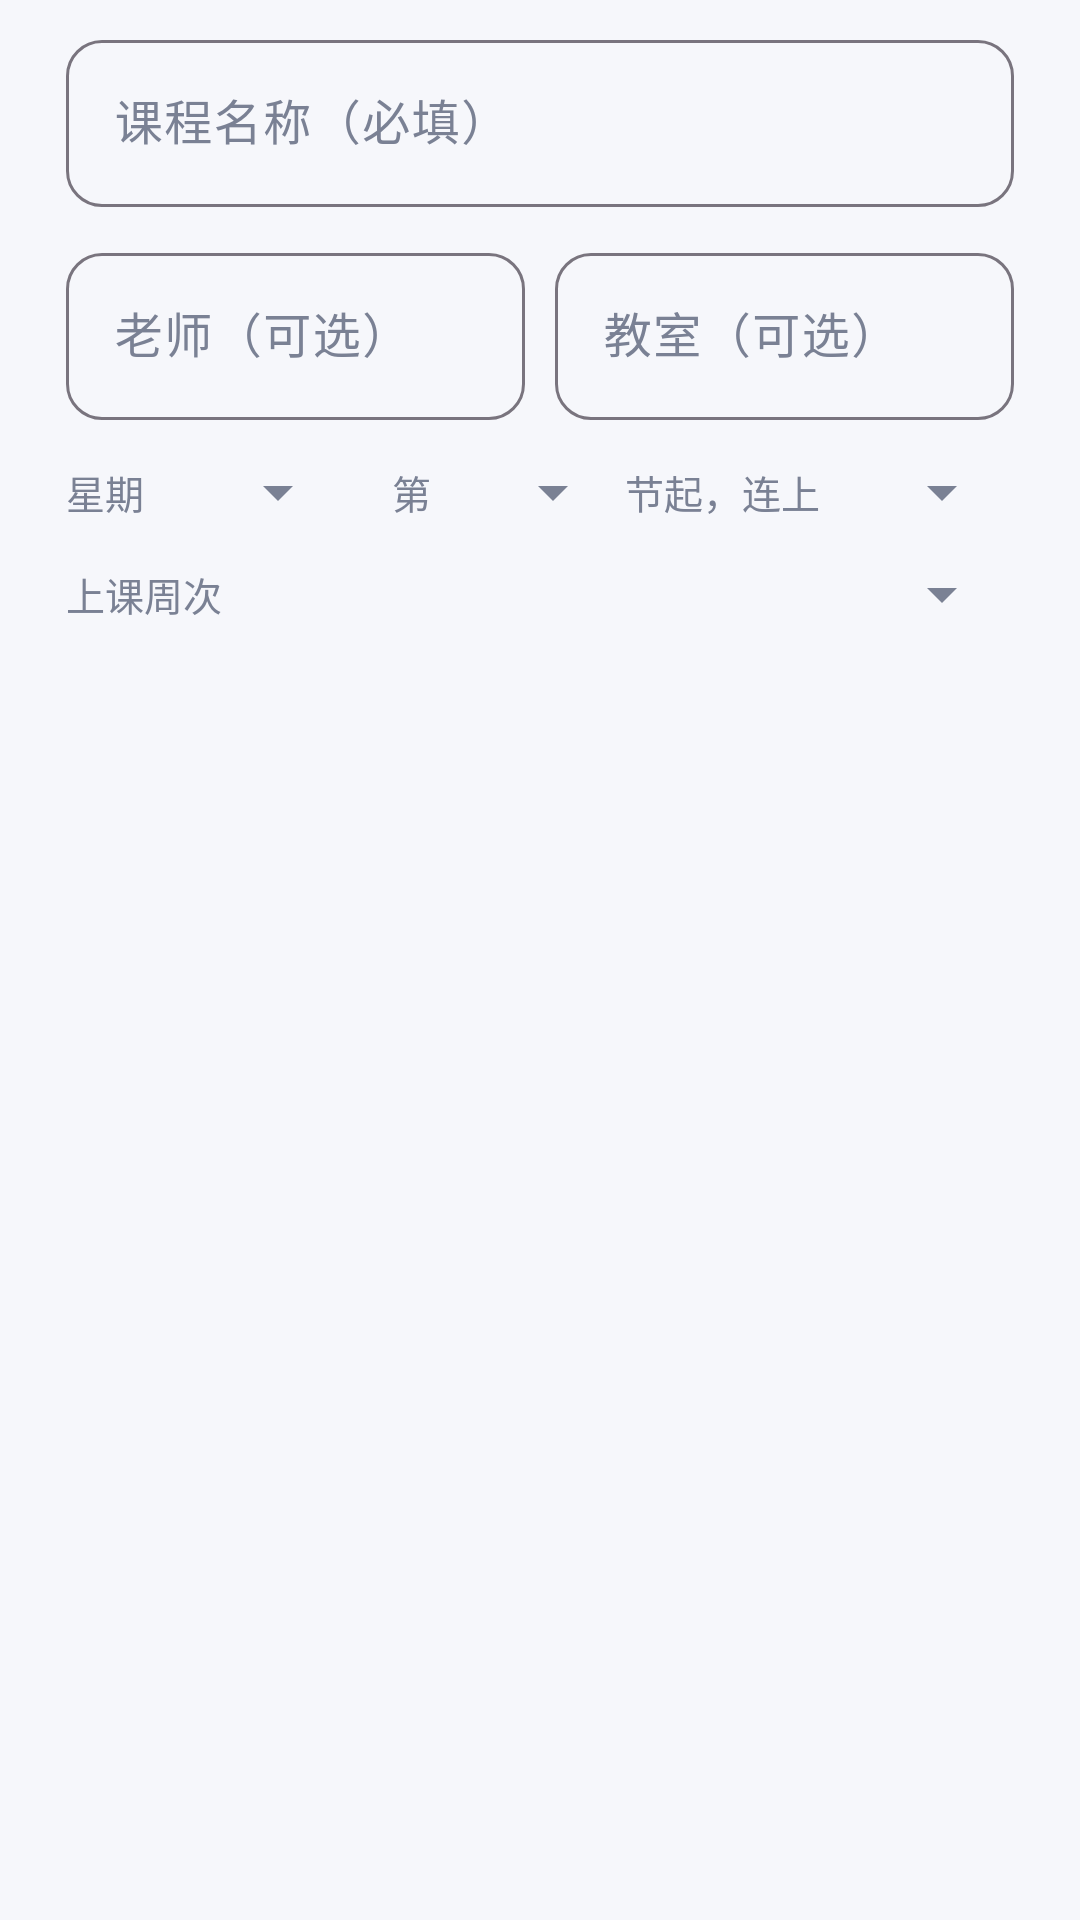

Android layout source for this screen:
<!-- AndroidManifest.xml: application theme Theme.HnistTimetable -->
<!-- res/layout/dialog_course_add.xml -->
<?xml version="1.0" encoding="utf-8"?>
<ScrollView xmlns:android="http://schemas.android.com/apk/res/android"
    xmlns:app="http://schemas.android.com/apk/res-auto"
    android:layout_width="match_parent"
    android:layout_height="wrap_content"
    android:scrollbars="none">

    <LinearLayout
        android:layout_width="match_parent"
        android:layout_height="wrap_content"
        android:orientation="vertical"
        android:paddingStart="22dp"
        android:paddingEnd="22dp"
        android:paddingTop="8dp"
        android:paddingBottom="4dp">

        <com.google.android.material.textfield.TextInputLayout
            style="@style/Widget.Material3.TextInputLayout.OutlinedBox"
            android:layout_width="match_parent"
            android:layout_height="wrap_content"
            android:hint="课程名称（必填）"
            app:boxCornerRadiusBottomEnd="12dp"
            app:boxCornerRadiusBottomStart="12dp"
            app:boxCornerRadiusTopEnd="12dp"
            app:boxCornerRadiusTopStart="12dp">

            <com.google.android.material.textfield.TextInputEditText
                android:id="@+id/etName"
                android:layout_width="match_parent"
                android:layout_height="wrap_content"
                android:inputType="text"
                android:maxLength="30" />
        </com.google.android.material.textfield.TextInputLayout>

        <LinearLayout
            android:layout_width="match_parent"
            android:layout_height="wrap_content"
            android:layout_marginTop="10dp"
            android:orientation="horizontal">

            <com.google.android.material.textfield.TextInputLayout
                style="@style/Widget.Material3.TextInputLayout.OutlinedBox"
                android:layout_width="0dp"
                android:layout_height="wrap_content"
                android:layout_weight="1"
                android:hint="老师（可选）"
                app:boxCornerRadiusBottomEnd="12dp"
                app:boxCornerRadiusBottomStart="12dp"
                app:boxCornerRadiusTopEnd="12dp"
                app:boxCornerRadiusTopStart="12dp">

                <com.google.android.material.textfield.TextInputEditText
                    android:id="@+id/etTeacher"
                    android:layout_width="match_parent"
                    android:layout_height="wrap_content"
                    android:inputType="text"
                    android:maxLength="20" />
            </com.google.android.material.textfield.TextInputLayout>

            <com.google.android.material.textfield.TextInputLayout
                style="@style/Widget.Material3.TextInputLayout.OutlinedBox"
                android:layout_width="0dp"
                android:layout_height="wrap_content"
                android:layout_marginStart="10dp"
                android:layout_weight="1"
                android:hint="教室（可选）"
                app:boxCornerRadiusBottomEnd="12dp"
                app:boxCornerRadiusBottomStart="12dp"
                app:boxCornerRadiusTopEnd="12dp"
                app:boxCornerRadiusTopStart="12dp">

                <com.google.android.material.textfield.TextInputEditText
                    android:id="@+id/etRoom"
                    android:layout_width="match_parent"
                    android:layout_height="wrap_content"
                    android:inputType="text"
                    android:maxLength="20" />
            </com.google.android.material.textfield.TextInputLayout>
        </LinearLayout>

        <LinearLayout
            android:layout_width="match_parent"
            android:layout_height="wrap_content"
            android:layout_marginTop="12dp"
            android:orientation="horizontal">

            <TextView
                android:layout_width="wrap_content"
                android:layout_height="wrap_content"
                android:layout_gravity="center_vertical"
                android:text="星期"
                android:textColor="@color/text_secondary"
                android:textSize="13sp" />

            <Spinner
                android:id="@+id/spDay"
                android:layout_width="0dp"
                android:layout_height="wrap_content"
                android:layout_marginStart="8dp"
                android:layout_weight="1" />

            <TextView
                android:layout_width="wrap_content"
                android:layout_height="wrap_content"
                android:layout_gravity="center_vertical"
                android:layout_marginStart="14dp"
                android:text="第"
                android:textColor="@color/text_secondary"
                android:textSize="13sp" />

            <Spinner
                android:id="@+id/spStart"
                android:layout_width="0dp"
                android:layout_height="wrap_content"
                android:layout_marginStart="4dp"
                android:layout_weight="1" />

            <TextView
                android:layout_width="wrap_content"
                android:layout_height="wrap_content"
                android:layout_gravity="center_vertical"
                android:text="节起，连上"
                android:textColor="@color/text_secondary"
                android:textSize="13sp" />

            <Spinner
                android:id="@+id/spCount"
                android:layout_width="0dp"
                android:layout_height="wrap_content"
                android:layout_marginStart="4dp"
                android:layout_weight="1" />
        </LinearLayout>

        <LinearLayout
            android:layout_width="match_parent"
            android:layout_height="wrap_content"
            android:layout_marginTop="10dp"
            android:gravity="center_vertical"
            android:orientation="horizontal">

            <TextView
                android:layout_width="wrap_content"
                android:layout_height="wrap_content"
                android:text="上课周次"
                android:textColor="@color/text_secondary"
                android:textSize="13sp" />

            <Spinner
                android:id="@+id/spWeeks"
                android:layout_width="0dp"
                android:layout_height="wrap_content"
                android:layout_marginStart="8dp"
                android:layout_weight="1" />
        </LinearLayout>
    </LinearLayout>
</ScrollView>
<!-- resources referenced by this layout -->
<resources>
  <color name="text_secondary">#7A8194</color>
  <style name="Theme.HnistTimetable" parent="Theme.Material3.Light.NoActionBar">
          <item name="colorPrimary">@color/primary</item>
          <item name="colorOnPrimary">@color/on_primary</item>
          <item name="colorPrimaryContainer">@color/primary_container</item>
          <item name="colorOnPrimaryContainer">@color/primary_dark</item>
          <item name="colorSurface">@color/surface</item>
          <item name="colorOnSurface">@color/text_primary</item>
          <item name="colorOnSurfaceVariant">@color/text_secondary</item>
          <item name="android:colorBackground">@color/background</item>
          <item name="android:windowBackground">@color/background</item>
          <item name="android:statusBarColor">@color/surface</item>
          <item name="android:windowLightStatusBar">true</item>
          <item name="android:navigationBarColor">@color/surface</item>
          <item name="android:windowLightNavigationBar" tools:targetApi="o_mr1">true</item>
          <item name="android:textColorPrimary">@color/text_primary</item>
          <item name="android:textColorSecondary">@color/text_secondary</item>
      </style>
  <color name="primary">#4361EE</color>
  <color name="on_primary">#FFFFFF</color>
  <color name="primary_container">#E4E9FF</color>
  <color name="primary_dark">#3249BE</color>
  <color name="surface">#FFFFFF</color>
  <color name="text_primary">#1F2430</color>
  <color name="background">#F6F7FB</color>
</resources>
